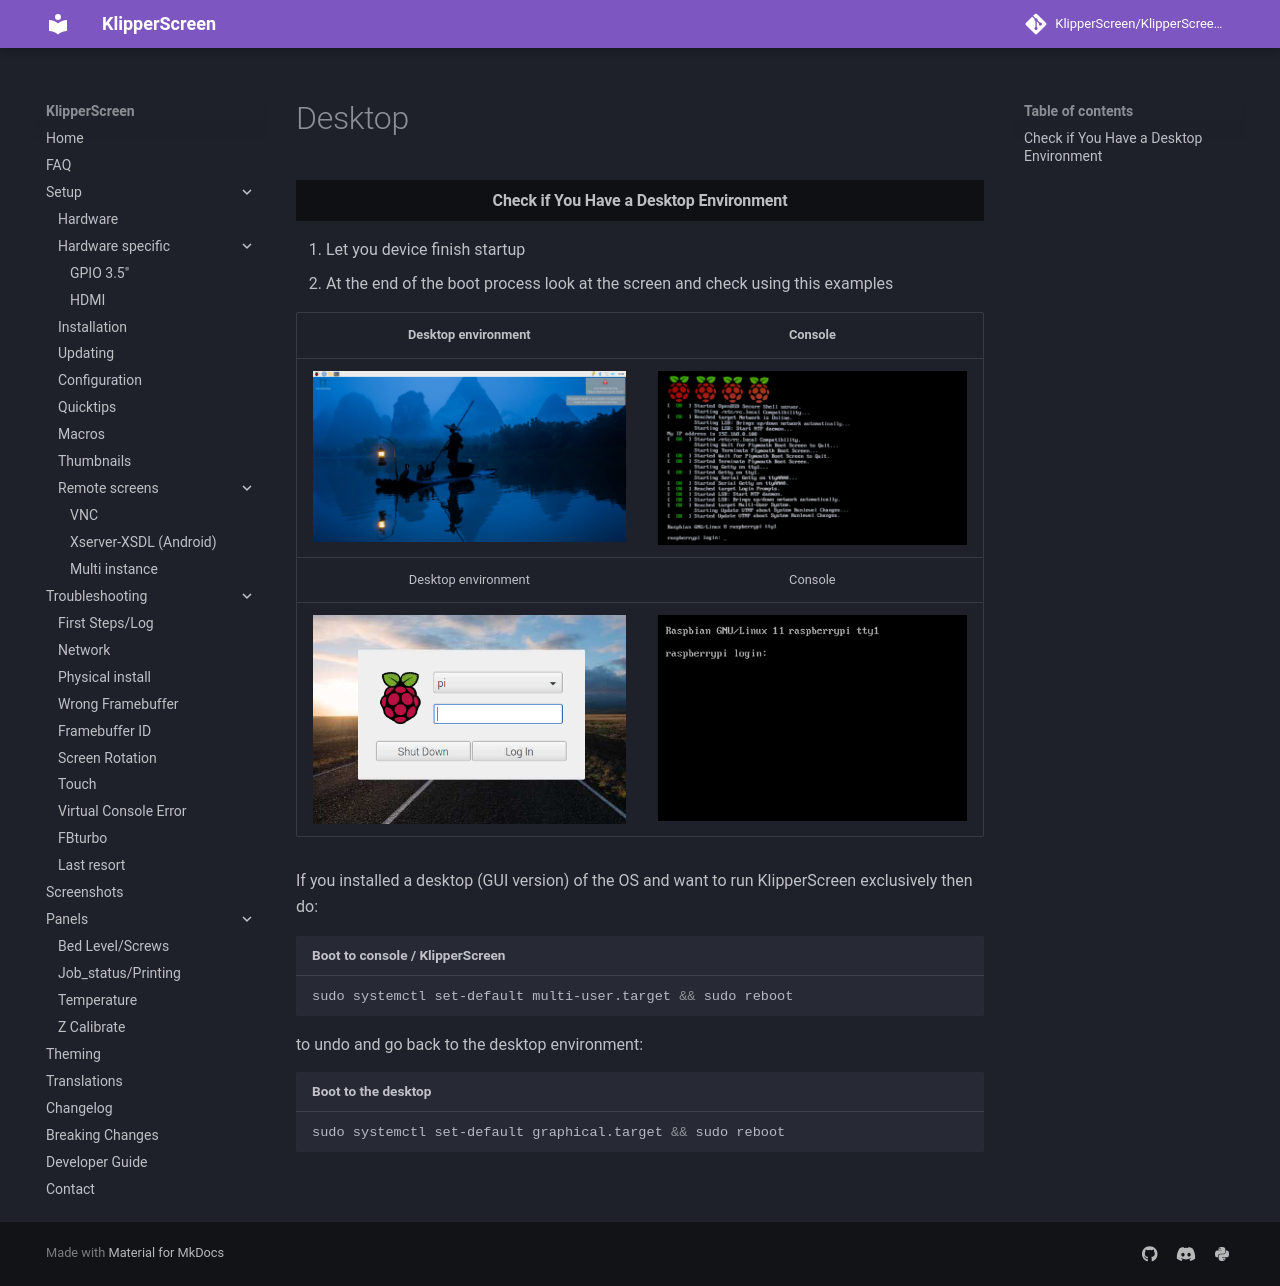

repository: Taiwan22/KlipperScreen_BTT · page: Troubleshooting/Desktop/index.html · generator: mkdocs

#### Check if You Have a Desktop Environment
1. Let you device finish startup
2. At the end of the boot process look at the screen and check using this examples


|            Desktop environment             |                   Console                    |
|:------------------------------------------:|:--------------------------------------------:|
| ![de](../img/troubleshooting/desktop.png)  |   ![boot](../img/troubleshooting/boot.png)   |
|            Desktop environment             |                   Console                    |
| ![delog](../img/troubleshooting/delog.png) | ![clilog](../img/troubleshooting/clilog.png) |


If you installed a desktop (GUI version) of the OS and want to run KlipperScreen exclusively then do:
```sh title="Boot to console / KlipperScreen"
sudo systemctl set-default multi-user.target && sudo reboot
```
to undo and go back to the desktop environment:
```sh title="Boot to the desktop"
sudo systemctl set-default graphical.target && sudo reboot
```
